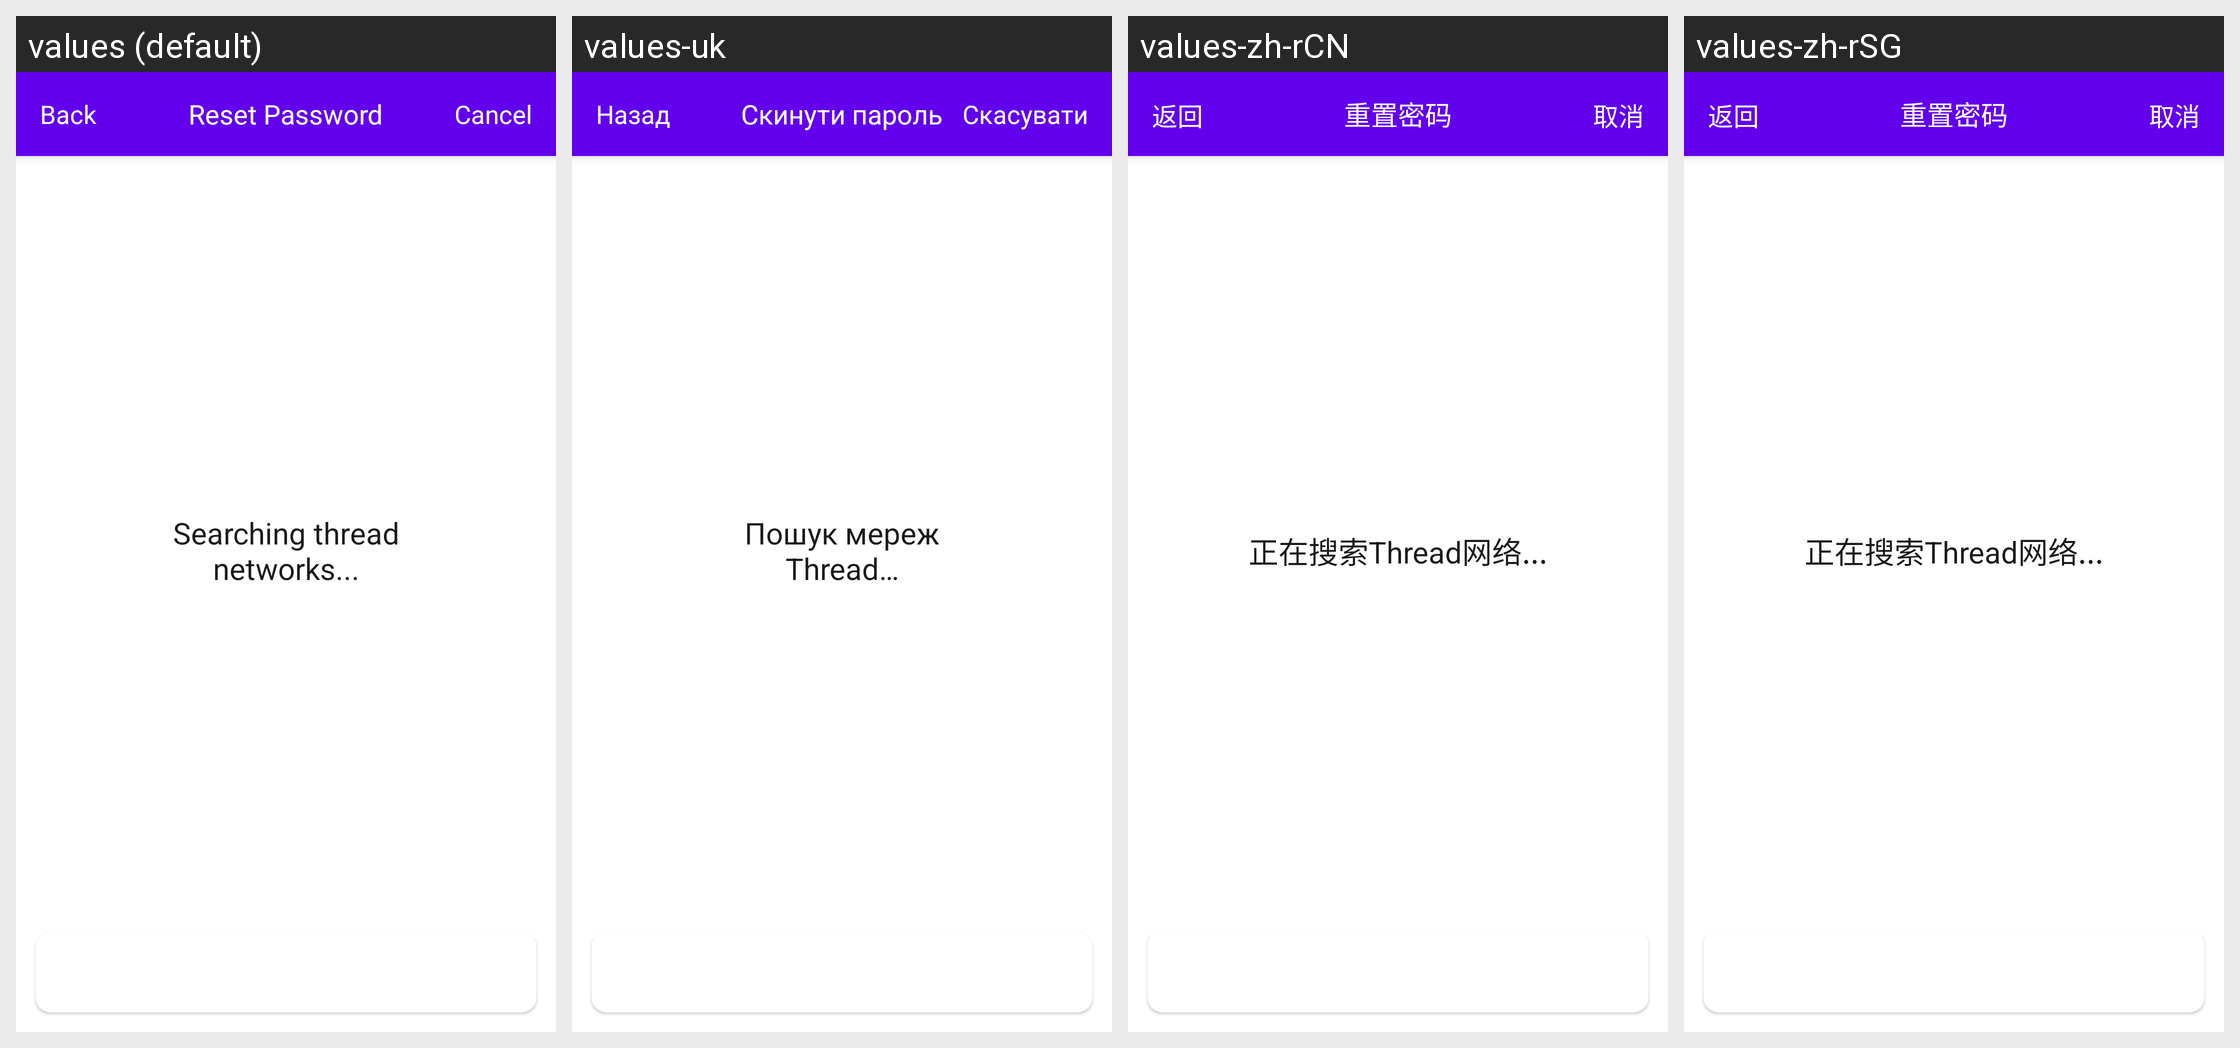

The same Android screen rendered under several of its app's locales, left to right. List the strings drawn on it with the default value and each locale's translation.
Android screen res/layout/activity_thread_config.xml rendered under 4 locales, left to right: values (default), values-uk, values-zh-rCN, values-zh-rSG. Device: Nexus 5 (rendered at 1080×1920; each locale shown at half size, 540×960, under a caption strip naming it); theme AppTheme.NoActionBar.
Strings drawn on this screen, with the default value and each locale's value (text and hints the layout hard-codes, and strings that could not be matched under every locale, appear in the picture but are not listed):

progress_thread_networks
  values: Searching thread
      networks...
  values-uk: Пошук мереж
      Thread…
  values-zh-rCN: 正在搜索Thread网络...
  values-zh-rSG: 正在搜索Thread网络...

btn_reset_password
  values: Reset Password
  values-uk: Скинути пароль
  values-zh-rCN: 重置密码
  values-zh-rSG: 重置密码

btn_back
  values: Back
  values-uk: Назад
  values-zh-rCN: 返回
  values-zh-rSG: 返回

btn_cancel
  values: Cancel
  values-uk: Скасувати
  values-zh-rCN: 取消
  values-zh-rSG: 取消
